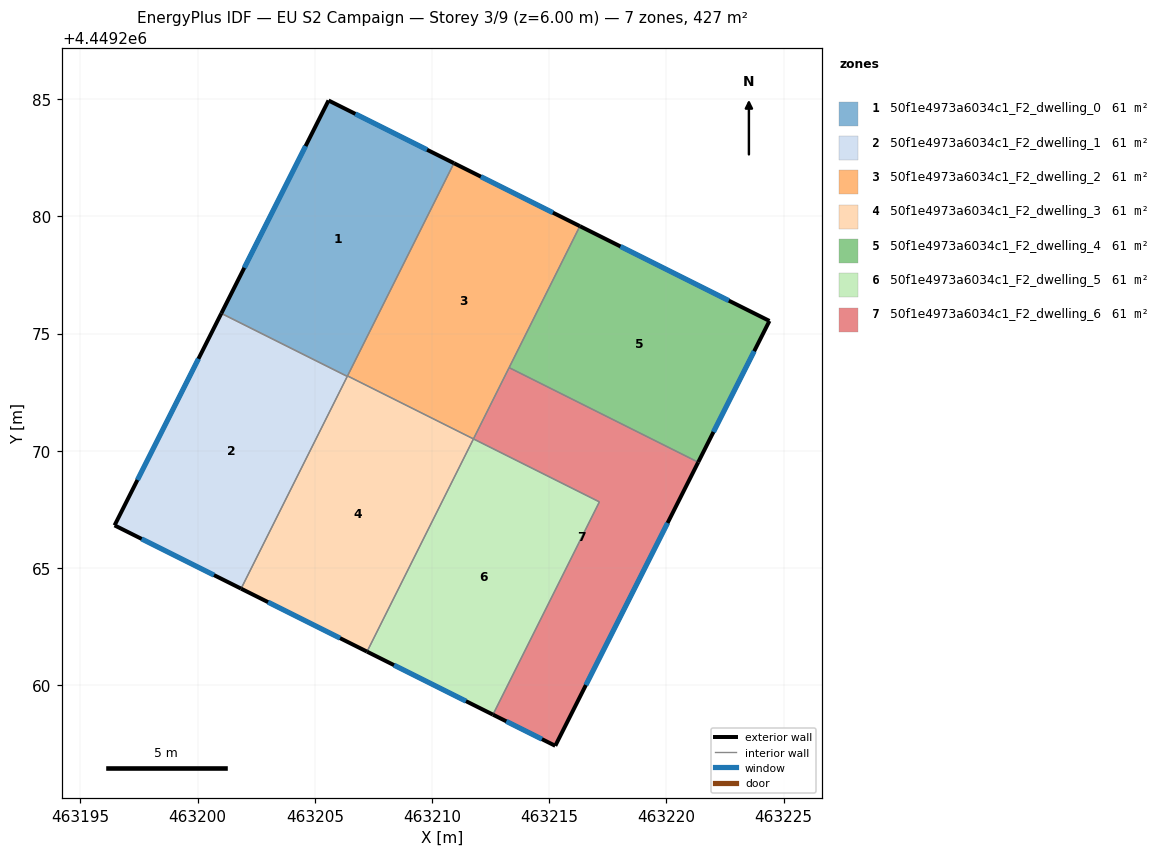
=== STOREY PLAN SPEC (per zone: floor XY polygon, exterior-wall plan segments, windows/doors) ===
zone 1: 50f1e4973a6034c1_F2_dwelling_0  (61.0 m²)
  floor: (463210.93, 4449282.27) (463206.38, 4449273.18) (463201.01, 4449275.87) (463205.58, 4449284.95)
  exterior wall: (463205.58, 4449284.95) – (463201.01, 4449275.87)  [10.2 m]
    window: (463204.60, 4449283.00) – (463201.99, 4449277.81)  [10.0 m²]
  exterior wall: (463210.93, 4449282.27) – (463205.58, 4449284.95)  [6.0 m]
    window: (463209.79, 4449282.85) – (463206.73, 4449284.38)  [5.9 m²]
  interior walls: 3
zone 2: 50f1e4973a6034c1_F2_dwelling_1  (61.0 m²)
  floor: (463206.38, 4449273.18) (463201.85, 4449264.12) (463196.46, 4449266.82) (463201.01, 4449275.87)
  exterior wall: (463201.01, 4449275.87) – (463196.46, 4449266.82)  [10.1 m]
    window: (463200.03, 4449273.93) – (463197.43, 4449268.76)  [9.9 m²]
  exterior wall: (463196.46, 4449266.82) – (463201.85, 4449264.12)  [6.0 m]
    window: (463197.61, 4449266.24) – (463200.70, 4449264.70)  [5.9 m²]
  interior walls: 2
zone 3: 50f1e4973a6034c1_F2_dwelling_2  (61.0 m²)
  floor: (463216.30, 4449279.59) (463211.77, 4449270.51) (463206.39, 4449273.20) (463210.93, 4449282.27)
  exterior wall: (463216.30, 4449279.59) – (463210.93, 4449282.27)  [6.0 m]
    window: (463215.15, 4449280.16) – (463212.08, 4449281.70)  [5.9 m²]
  interior walls: 4
zone 4: 50f1e4973a6034c1_F2_dwelling_3  (61.0 m²)
  floor: (463211.77, 4449270.51) (463207.22, 4449261.44) (463201.85, 4449264.12) (463206.39, 4449273.20)
  exterior wall: (463201.85, 4449264.12) – (463207.22, 4449261.44)  [6.0 m]
    window: (463203.00, 4449263.55) – (463206.07, 4449262.01)  [5.9 m²]
  interior walls: 4
zone 5: 50f1e4973a6034c1_F2_dwelling_4  (61.0 m²)
  floor: (463224.39, 4449275.54) (463221.35, 4449269.52) (463213.29, 4449273.55) (463216.30, 4449279.59)
  exterior wall: (463221.35, 4449269.52) – (463224.39, 4449275.54)  [6.8 m]
    window: (463222.00, 4449270.81) – (463223.74, 4449274.25)  [6.6 m²]
  exterior wall: (463224.39, 4449275.54) – (463216.30, 4449279.59)  [9.0 m]
    window: (463222.66, 4449276.41) – (463218.04, 4449278.72)  [8.9 m²]
  interior walls: 2
zone 6: 50f1e4973a6034c1_F2_dwelling_5  (61.0 m²)
  floor: (463217.14, 4449267.83) (463212.60, 4449258.75) (463207.22, 4449261.44) (463211.77, 4449270.51)
  exterior wall: (463207.22, 4449261.44) – (463212.60, 4449258.75)  [6.0 m]
    window: (463208.38, 4449260.86) – (463211.45, 4449259.32)  [5.9 m²]
  interior walls: 3
zone 7: 50f1e4973a6034c1_F2_dwelling_6  (61.0 m²)
  floor: (463221.35, 4449269.52) (463215.26, 4449257.42) (463212.60, 4449258.75) (463217.14, 4449267.83) (463211.77, 4449270.51) (463213.29, 4449273.55)
  exterior wall: (463215.26, 4449257.42) – (463221.35, 4449269.52)  [13.5 m]
    window: (463216.56, 4449260.01) – (463220.05, 4449266.92)  [13.3 m²]
  exterior wall: (463212.60, 4449258.75) – (463215.26, 4449257.42)  [3.0 m]
    window: (463213.17, 4449258.46) – (463214.69, 4449257.70)  [2.9 m²]
  interior walls: 4

=== DERIVED (storey summary) ===
Building: EU S2 Campaign
Storey: 3 of 9  (floor level z = 6.00 m)
Storey gross floor area: 426.7 m²
Zones on this storey: 7
  - 50f1e4973a6034c1_F2_dwelling_0: floor 61.0 m²; exterior wall 16.2 m (48.5 m²); 2 window(s) 15.8 m²; WWR 32.7%
  - 50f1e4973a6034c1_F2_dwelling_1: floor 61.0 m²; exterior wall 16.2 m (48.5 m²); 2 window(s) 15.8 m²; WWR 32.7%
  - 50f1e4973a6034c1_F2_dwelling_2: floor 61.0 m²; exterior wall 6.0 m (18.0 m²); 1 window(s) 5.9 m²; WWR 32.7%
  - 50f1e4973a6034c1_F2_dwelling_3: floor 61.0 m²; exterior wall 6.0 m (18.0 m²); 1 window(s) 5.9 m²; WWR 32.7%
  - 50f1e4973a6034c1_F2_dwelling_4: floor 61.0 m²; exterior wall 15.8 m (47.4 m²); 2 window(s) 15.5 m²; WWR 32.7%
  - 50f1e4973a6034c1_F2_dwelling_5: floor 61.0 m²; exterior wall 6.0 m (18.0 m²); 1 window(s) 5.9 m²; WWR 32.7%
  - 50f1e4973a6034c1_F2_dwelling_6: floor 61.0 m²; exterior wall 16.5 m (49.6 m²); 2 window(s) 16.2 m²; WWR 32.7%
Zone adjacency (shared interzone walls):
  - 50f1e4973a6034c1_F2_dwelling_0 ↔ 50f1e4973a6034c1_F2_dwelling_1
  - 50f1e4973a6034c1_F2_dwelling_0 ↔ 50f1e4973a6034c1_F2_dwelling_2
  - 50f1e4973a6034c1_F2_dwelling_0 ↔ 50f1e4973a6034c1_F2_dwelling_3
  - 50f1e4973a6034c1_F2_dwelling_1 ↔ 50f1e4973a6034c1_F2_dwelling_3
  - 50f1e4973a6034c1_F2_dwelling_2 ↔ 50f1e4973a6034c1_F2_dwelling_3
  - 50f1e4973a6034c1_F2_dwelling_2 ↔ 50f1e4973a6034c1_F2_dwelling_4
  - 50f1e4973a6034c1_F2_dwelling_2 ↔ 50f1e4973a6034c1_F2_dwelling_6
  - 50f1e4973a6034c1_F2_dwelling_3 ↔ 50f1e4973a6034c1_F2_dwelling_5
  - 50f1e4973a6034c1_F2_dwelling_4 ↔ 50f1e4973a6034c1_F2_dwelling_6
  - 50f1e4973a6034c1_F2_dwelling_5 ↔ 50f1e4973a6034c1_F2_dwelling_6